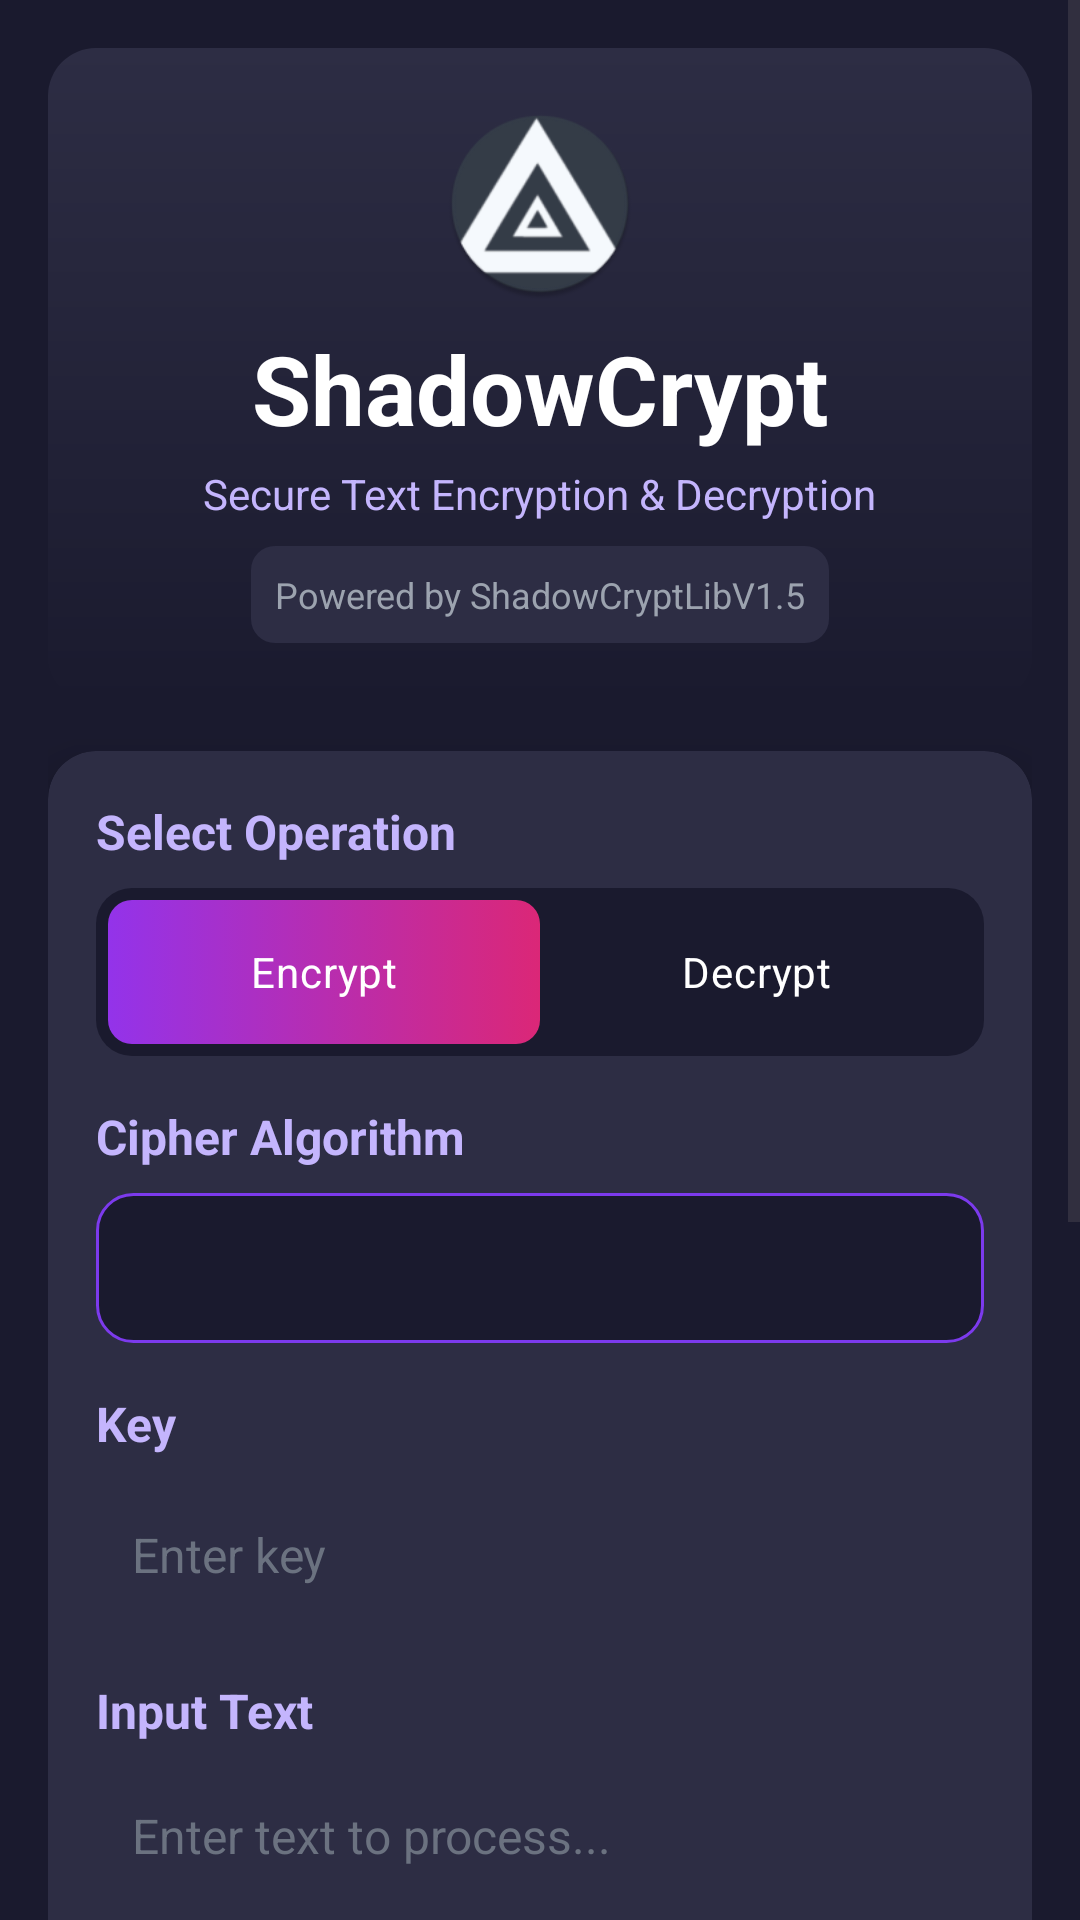

Write the Android layout XML for this screen, with the resource values it uses.
<!-- AndroidManifest.xml: application theme Theme.ShadowCrypt -->
<!-- res/layout/activity_main.xml -->
<?xml version="1.0" encoding="utf-8"?>
<ScrollView xmlns:android="http://schemas.android.com/apk/res/android"
    xmlns:app="http://schemas.android.com/apk/res-auto"
    android:layout_width="match_parent"
    android:layout_height="match_parent"
    android:background="#1a1a2e"
    android:fillViewport="true">

    <LinearLayout
        android:layout_width="match_parent"
        android:layout_height="wrap_content"
        android:orientation="vertical"
        android:padding="16dp">

        
        <LinearLayout
            android:layout_width="match_parent"
            android:layout_height="wrap_content"
            android:orientation="vertical"
            android:gravity="center"
            android:padding="20dp"
            android:background="@drawable/header_background">

            <ImageView
                android:layout_width="64dp"
                android:layout_height="64dp"
                android:src="@mipmap/ic_launcher_logo_round"
                android:contentDescription="ShadowCrypt Logo" />

            <TextView
                android:layout_width="wrap_content"
                android:layout_height="wrap_content"
                android:text="ShadowCrypt"
                android:textSize="32sp"
                android:textStyle="bold"
                android:textColor="#FFFFFF"
                android:layout_marginTop="8dp" />

            <TextView
                android:layout_width="wrap_content"
                android:layout_height="wrap_content"
                android:text="Secure Text Encryption &amp; Decryption"
                android:textSize="14sp"
                android:textColor="#C4B5FD"
                android:layout_marginTop="4dp" />

            <TextView
                android:layout_width="wrap_content"
                android:layout_height="wrap_content"
                android:text="Powered by ShadowCryptLibV1.5"
                android:textSize="12sp"
                android:textColor="#9CA3AF"
                android:layout_marginTop="8dp"
                android:padding="8dp"
                android:background="@drawable/info_background" />
        </LinearLayout>

        
        <androidx.cardview.widget.CardView
            android:layout_width="match_parent"
            android:layout_height="wrap_content"
            android:layout_marginTop="16dp"
            app:cardBackgroundColor="#2D2D44"
            app:cardCornerRadius="16dp"
            app:cardElevation="8dp">

            <LinearLayout
                android:layout_width="match_parent"
                android:layout_height="wrap_content"
                android:orientation="vertical"
                android:padding="16dp">

                
                <TextView
                    android:layout_width="wrap_content"
                    android:layout_height="wrap_content"
                    android:text="Select Operation"
                    android:textSize="16sp"
                    android:textStyle="bold"
                    android:textColor="#C4B5FD"
                    android:layout_marginBottom="8dp" />

                <RadioGroup
                    android:id="@+id/operationGroup"
                    android:layout_width="match_parent"
                    android:layout_height="wrap_content"
                    android:orientation="horizontal"
                    android:background="@drawable/radio_group_background"
                    android:padding="4dp"
                    android:layout_marginBottom="16dp">

                    <RadioButton
                        android:id="@+id/encryptRadio"
                        android:layout_width="0dp"
                        android:layout_height="wrap_content"
                        android:layout_weight="1"
                        android:text="Encrypt"
                        android:textColor="#FFFFFF"
                        android:checked="true"
                        android:button="@null"
                        android:gravity="center"
                        android:padding="12dp"
                        android:background="@drawable/radio_button_selector" />

                    <RadioButton
                        android:id="@+id/decryptRadio"
                        android:layout_width="0dp"
                        android:layout_height="wrap_content"
                        android:layout_weight="1"
                        android:text="Decrypt"
                        android:textColor="#FFFFFF"
                        android:button="@null"
                        android:gravity="center"
                        android:padding="12dp"
                        android:background="@drawable/radio_button_selector" />
                </RadioGroup>

                
                <TextView
                    android:layout_width="wrap_content"
                    android:layout_height="wrap_content"
                    android:text="Cipher Algorithm"
                    android:textSize="16sp"
                    android:textStyle="bold"
                    android:textColor="#C4B5FD"
                    android:layout_marginBottom="8dp" />

                <Spinner
                    android:id="@+id/cipherSpinner"
                    android:layout_width="match_parent"
                    android:layout_height="50dp"
                    android:background="@drawable/spinner_background"
                    android:padding="3dp"
                    android:layout_marginBottom="16dp"
                    android:popupBackground="#2D2D44" />

                
                <TextView
                    android:id="@+id/keyLabel"
                    android:layout_width="wrap_content"
                    android:layout_height="wrap_content"
                    android:text="Key"
                    android:textSize="16sp"
                    android:textStyle="bold"
                    android:textColor="#C4B5FD"
                    android:layout_marginBottom="8dp" />

                <EditText
                    android:id="@+id/keyInput"
                    android:layout_width="match_parent"
                    android:layout_height="50dp"
                    android:hint="Enter key"
                    android:textColorHint="#6B7280"
                    android:textColor="#FFFFFF"
                    android:textSize="16sp"
                    android:background="@drawable/edittext_background"
                    android:padding="12dp"
                    android:inputType="number"
                    android:layout_marginBottom="16dp" />

                
                <TextView
                    android:layout_width="wrap_content"
                    android:layout_height="wrap_content"
                    android:text="Input Text"
                    android:textSize="16sp"
                    android:textStyle="bold"
                    android:textColor="#C4B5FD"
                    android:layout_marginBottom="8dp" />

                <EditText
                    android:id="@+id/inputText"
                    android:layout_width="match_parent"
                    android:layout_height="120dp"
                    android:hint="Enter text to process..."
                    android:textColorHint="#6B7280"
                    android:textColor="#FFFFFF"
                    android:textSize="16sp"
                    android:background="@drawable/edittext_background"
                    android:padding="12dp"
                    android:gravity="top"
                    android:inputType="textMultiLine"
                    android:layout_marginBottom="16dp" />

                
                <Button
                    android:id="@+id/processButton"
                    android:layout_width="match_parent"
                    android:layout_height="56dp"
                    android:text="ENCRYPT"
                    android:textSize="16sp"
                    android:textStyle="bold"
                    android:textColor="#FFFFFF"
                    android:background="@drawable/button_primary"
                    android:layout_marginBottom="16dp" />

                
                <TextView
                    android:layout_width="wrap_content"
                    android:layout_height="wrap_content"
                    android:text="Output"
                    android:textSize="16sp"
                    android:textStyle="bold"
                    android:textColor="#C4B5FD"
                    android:layout_marginBottom="8dp" />

                <TextView
                    android:id="@+id/outputText"
                    android:layout_width="match_parent"
                    android:layout_height="120dp"
                    android:text=""
                    android:textSize="16sp"
                    android:textColor="#FFFFFF"
                    android:background="@drawable/output_background"
                    android:padding="12dp"
                    android:scrollbars="vertical"
                    android:visibility="gone"
                    android:layout_marginBottom="8dp" />

                
                <LinearLayout
                    android:layout_width="match_parent"
                    android:layout_height="wrap_content"
                    android:orientation="horizontal"
                    android:gravity="center">

                    <Button
                        android:id="@+id/copyButton"
                        android:layout_width="0px"
                        android:layout_height="56dp"
                        android:layout_marginEnd="8dp"
                        android:layout_weight="1"
                        android:background="@drawable/button_secondary"
                        android:text="COPY"
                        android:textSize="16sp"
                        android:textStyle="bold"
                        android:textColor="#FFFFFF"
                        android:visibility="gone"/>

                    <Button
                        android:id="@+id/clearButton"
                        android:layout_width="25dp"
                        android:layout_height="56dp"
                        android:layout_weight="1"
                        android:background="@drawable/button_secondary"
                        android:text="CLEAR"
                        android:textColor="#FFFFFF"
                        android:textSize="16sp"
                        android:textStyle="bold" />
                </LinearLayout>
            </LinearLayout>
        </androidx.cardview.widget.CardView>

        
        <androidx.cardview.widget.CardView
            android:layout_width="match_parent"
            android:layout_height="wrap_content"
            android:layout_marginTop="16dp"
            android:layout_marginBottom="16dp"
            app:cardBackgroundColor="#2D2D44"
            app:cardCornerRadius="12dp"
            app:cardElevation="4dp">

            <LinearLayout
                android:layout_width="match_parent"
                android:layout_height="wrap_content"
                android:orientation="vertical"
                android:padding="16dp"
                >

                <TextView
                    android:layout_width="wrap_content"
                    android:layout_height="wrap_content"
                    android:text="© 2025 ShadowCrypt. Dev: Mr.Loyd, B.S. CS"
                    android:textSize="14sp"
                    android:textStyle="bold"
                    android:layout_gravity="center"
                    android:textColor="#A78BFA"
                    android:layout_marginBottom="8dp" />
            </LinearLayout>
        </androidx.cardview.widget.CardView>
    </LinearLayout>
</ScrollView>
<!-- resources referenced by this layout -->
<resources>
  <!-- drawable button_primary (drawable) -->
  <?xml version="1.0" encoding="utf-8"?>
  <shape xmlns:android="http://schemas.android.com/apk/res/android">
      <gradient
          android:startColor="#9333EA"
          android:endColor="#DB2777"
          android:angle="0" />
      <corners android:radius="12dp" />
  </shape>
  <!-- drawable button_secondary (drawable) -->
  <?xml version="1.0" encoding="utf-8"?>
  <shape xmlns:android="http://schemas.android.com/apk/res/android">
      <solid android:color="#475569" />
      <corners android:radius="12dp" />
  </shape>
  <!-- drawable header_background (drawable) -->
  <?xml version="1.0" encoding="utf-8"?>
  <shape xmlns:android="http://schemas.android.com/apk/res/android">
      <gradient
          android:startColor="#2D2D44"
          android:endColor="#1a1a2e"
          android:angle="270" />
      <corners android:radius="16dp" />
  </shape>
  <!-- drawable info_background (drawable) -->
  <?xml version="1.0" encoding="utf-8"?>
  <shape xmlns:android="http://schemas.android.com/apk/res/android">
      <solid android:color="#2D2D44" />
      <corners android:radius="8dp" />
  </shape>
  <!-- drawable output_background (drawable) -->
  <?xml version="1.0" encoding="utf-8"?>
  <shape xmlns:android="http://schemas.android.com/apk/res/android">
      <solid android:color="#1a1a2e" />
      <stroke
          android:width="1dp"
          android:color="#7C3AED" />
      <corners android:radius="12dp" />
  </shape>
  <!-- drawable radio_button_selector (drawable) -->
  <?xml version="1.0" encoding="utf-8"?>
  <selector xmlns:android="http://schemas.android.com/apk/res/android">
      <item android:state_checked="true">
          <shape>
              <gradient
                  android:startColor="#9333EA"
                  android:endColor="#DB2777"
                  android:angle="0" />
              <corners android:radius="8dp" />
          </shape>
      </item>
      <item android:state_checked="false">
          <shape>
              <solid android:color="@android:color/transparent" />
              <corners android:radius="8dp" />
          </shape>
      </item>
  </selector>
  <!-- drawable radio_group_background (drawable) -->
  <?xml version="1.0" encoding="utf-8"?>
  <shape xmlns:android="http://schemas.android.com/apk/res/android">
      <solid android:color="#1a1a2e" />
      <corners android:radius="12dp" />
  </shape>
  <!-- drawable spinner_background (drawable) -->
  <?xml version="1.0" encoding="utf-8"?>
  <shape xmlns:android="http://schemas.android.com/apk/res/android">
      <solid android:color="#1a1a2e"
          />
      <stroke
          android:width="1dp"
          android:color="#7C3AED" />
      <corners android:radius="12dp" />
  </shape>
  <!-- mipmap ic_launcher_logo_round: webp bitmap (mipmap-hdpi, 3034 bytes) -->
  <style name="Theme.ShadowCrypt" parent="Base.Theme.ShadowCrypt" />
  <style name="Base.Theme.ShadowCrypt" parent="Theme.Material3.DayNight.NoActionBar">
          
          
      </style>
</resources>
